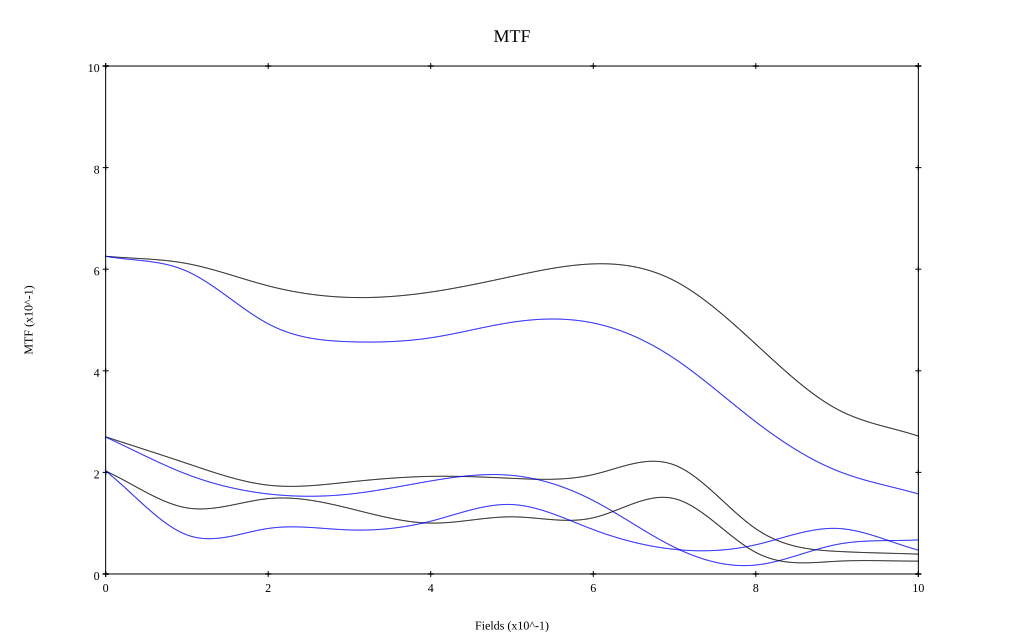

The data file committed next to this chart (first rows):
, 0, 0.1, 0.2, 0.3, 0.4, 0.5, 0.6, 0.7, 0.8, 0.9, 1
10 sag, 0.625, 0.611, 0.567, 0.544, 0.555, 0.586, 0.61, 0.577, 0.452, 0.324, 0.271
10 tan, 0.626, 0.596, 0.492, 0.457, 0.465, 0.496, 0.494, 0.424, 0.299, 0.203, 0.158
30 sag, 0.27, 0.218, 0.175, 0.181, 0.192, 0.188, 0.196, 0.214, 0.089, 0.045, 0.039
30 tan, 0.269, 0.196, 0.158, 0.157, 0.183, 0.194, 0.144, 0.052, 0.018, 0.058, 0.067
50 sag, 0.203, 0.13, 0.148, 0.129, 0.1, 0.112, 0.111, 0.148, 0.042, 0.025, 0.025
50 tan, 0.203, 0.077, 0.09, 0.087, 0.104, 0.137, 0.087, 0.048, 0.057, 0.09, 0.047
